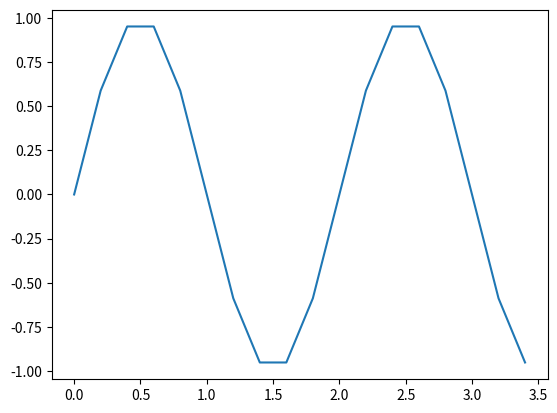

The script that saved this image:
import numpy as np
import math as m
import matplotlib.pyplot as plt

def partition(a,b,N = 10):
    h = (b-a)/N
    t = list(map(lambda j: a+j*h,range(N))) # creates partition knots, range(N) gives j=0...N-1
    return t, h

def polKnots(t1, t2, n):
    x = list(map(lambda i: t1+i*(t2-t1)/n,range(n)))
    return x

def horner(d, knots, x):
    if isinstance(d, list):
        n = len(d)
    elif isinstance(d, np.ndarray):
        n = d.size - 1
    y = d[n]
    for j in range(n, -1, -1):
        y = d[j] + (x - knots[j])*y
    return y

def divdiff(x, y, n):
    f = np.zeros((n,n), dtype = float)
    f[:,0] = y
    for j in range(1,n):
        for i in range(n-j-1):
            f[i,j] = (f[i+1,j-1] - f[i,j-1])/(x[i+j]-x[i])
    return f[0,:]

def f(x):
    return m.sin(x*m.pi)

class spline:
    'My custom spline class :)'
    count = 0
   
    def __init__(self, x, y, N=10, p=3, r=2, name = 'My Spline'):
        self.x = x
        self.y = y
        self.N = N
        self.p = p
        self.r = r
        self.name = name
        spline.count += 1

    def __del__(self):
        class_name = self.__class__.__name__
        print(class_name, "destroyed")
    

if __name__ == "__main__":
    # x = np.array([0,1,2])
    # y = np.array([0,2,4])
    n = 2
    t, h = partition(0,4)
    knots = []
    fvals = []
    coeffs = []
    for (t1, t2) in zip(t[0:-1], t[1:]):
        polPoints = polKnots(t1,t2,n)
        knots.extend(polPoints)
        y = list(map(f, polPoints))
        fvals.extend(y)
        d = list(divdiff(polPoints, y, n))
        coeffs.extend(d)
    knots
    # print(knots, fvals)
    # print(coeffs)
    fig, ax = plt.subplots()
    ax.plot(knots, fvals)
    plt.show()

    # print(d)
    # ytest = horner(d, x, 10)
    # print(ytest)
